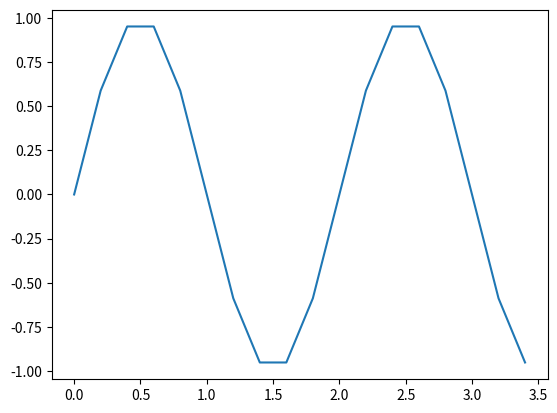

The script that saved this image:
import numpy as np
import math as m
import matplotlib.pyplot as plt

def partition(a,b,N = 10):
    h = (b-a)/N
    t = list(map(lambda j: a+j*h,range(N))) # creates partition knots, range(N) gives j=0...N-1
    return t, h

def polKnots(t1, t2, n):
    x = list(map(lambda i: t1+i*(t2-t1)/n,range(n)))
    return x

def horner(d, knots, x):
    if isinstance(d, list):
        n = len(d)
    elif isinstance(d, np.ndarray):
        n = d.size - 1
    y = d[n]
    for j in range(n, -1, -1):
        y = d[j] + (x - knots[j])*y
    return y

def divdiff(x, y, n):
    f = np.zeros((n,n), dtype = float)
    f[:,0] = y
    for j in range(1,n):
        for i in range(n-j-1):
            f[i,j] = (f[i+1,j-1] - f[i,j-1])/(x[i+j]-x[i])
    return f[0,:]

def f(x):
    return m.sin(x*m.pi)

class spline:
    'My custom spline class :)'
    count = 0
   
    def __init__(self, x, y, N=10, p=3, r=2, name = 'My Spline'):
        self.x = x
        self.y = y
        self.N = N
        self.p = p
        self.r = r
        self.name = name
        spline.count += 1

    def __del__(self):
        class_name = self.__class__.__name__
        print(class_name, "destroyed")
    

if __name__ == "__main__":
    # x = np.array([0,1,2])
    # y = np.array([0,2,4])
    n = 2
    t, h = partition(0,4)
    knots = []
    fvals = []
    coeffs = []
    for (t1, t2) in zip(t[0:-1], t[1:]):
        polPoints = polKnots(t1,t2,n)
        knots.extend(polPoints)
        y = list(map(f, polPoints))
        fvals.extend(y)
        d = list(divdiff(polPoints, y, n))
        coeffs.extend(d)
    knots
    # print(knots, fvals)
    # print(coeffs)
    fig, ax = plt.subplots()
    ax.plot(knots, fvals)
    plt.show()

    # print(d)
    # ytest = horner(d, x, 10)
    # print(ytest)
